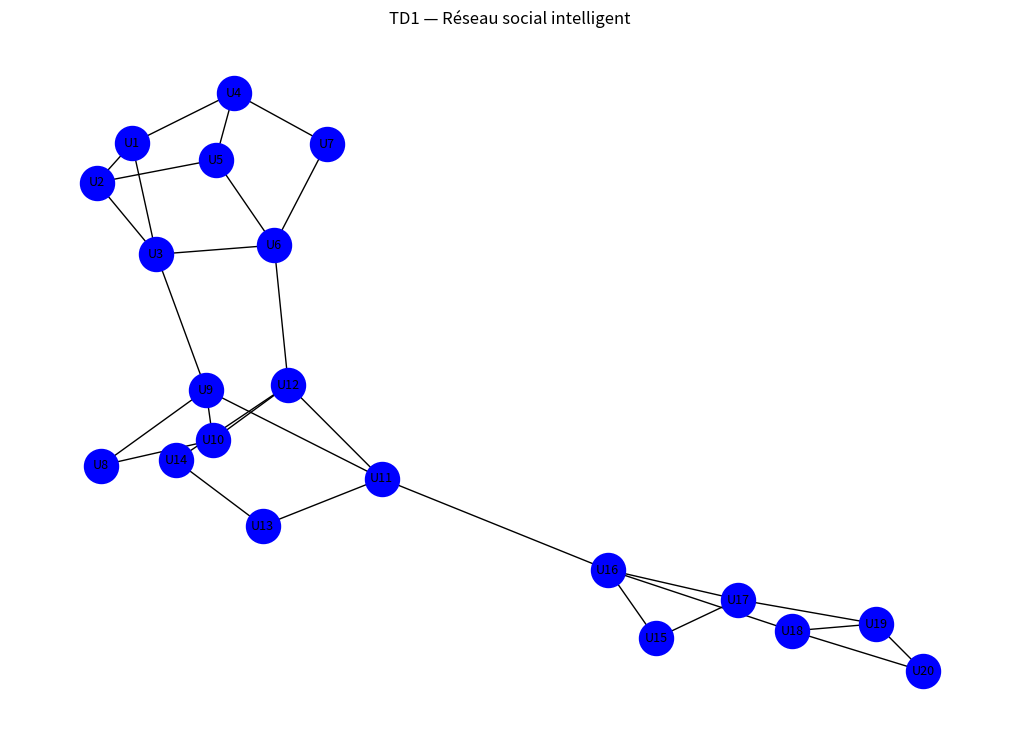

This chart was generated by the following Python code:
import networkx as nx
import matplotlib.pyplot as plt
from networkx.algorithms.community import greedy_modularity_communities


G = nx.Graph()

# Création des utilisateurs U1 à U20
users = [f"U{i}" for i in range(1, 21)]
G.add_nodes_from(users)

#  Communauté A : U1 à U7 
comm_A = [
    ("U1","U2"),("U1","U3"),("U1","U4"),
    ("U2","U3"),("U2","U5"),
    ("U3","U6"),("U4","U5"),
    ("U5","U6"),("U6","U7"),("U4","U7")
]

#  Communauté B : U8 à U14 
comm_B = [
    ("U8","U9"),("U8","U10"),
    ("U9","U10"),("U9","U11"),
    ("U10","U12"),("U11","U12"),
    ("U11","U13"),("U12","U14"),
    ("U13","U14")
]

#  Communauté C : U15 à U20 
comm_C = [
    ("U15","U16"),("U15","U17"),
    ("U16","U17"),("U16","U18"),
    ("U17","U19"),("U18","U19"),
    ("U18","U20"),("U19","U20")
]

#  Ponts entre communautés 
bridges = [
    ("U3","U9"),
    ("U6","U12"),
    ("U11","U16")
]

# Ajout de toutes les relations
G.add_edges_from(comm_A + comm_B + comm_C + bridges)


# 2. Personnes les plus influentes (centralité de degré)
degrees = dict(G.degree())
max_degree = max(degrees.values())

influents = [u for u, d in degrees.items() if d == max_degree]

print("=== Utilisateurs les plus influents ===")
print(f"Degré maximal : {max_degree}")
print("Influents :", influents)


# 3. Calcul du degré de chaque utilisateur
print("\n=== Degré de chaque utilisateur ===")
for user, deg in degrees.items():
    print(f"{user} → degré = {deg}")


# 4. Détection des communautés (méthode greedy)
communities = greedy_modularity_communities(G)
print("\n=== Communautés détectées ===")
for i, comm in enumerate(communities, start=1):
    print(f"Communauté {i} :", sorted(list(comm)))

# 5. Visualisation du graphe
plt.figure(figsize=(10, 7))
pos = nx.spring_layout(G, seed=42)

nx.draw(
    G, pos,
    with_labels=True,
    node_color="blue",
    node_size=600,
    font_size=9,
    edge_color="black"
)

plt.title("TD1 — Réseau social intelligent")
plt.show()
